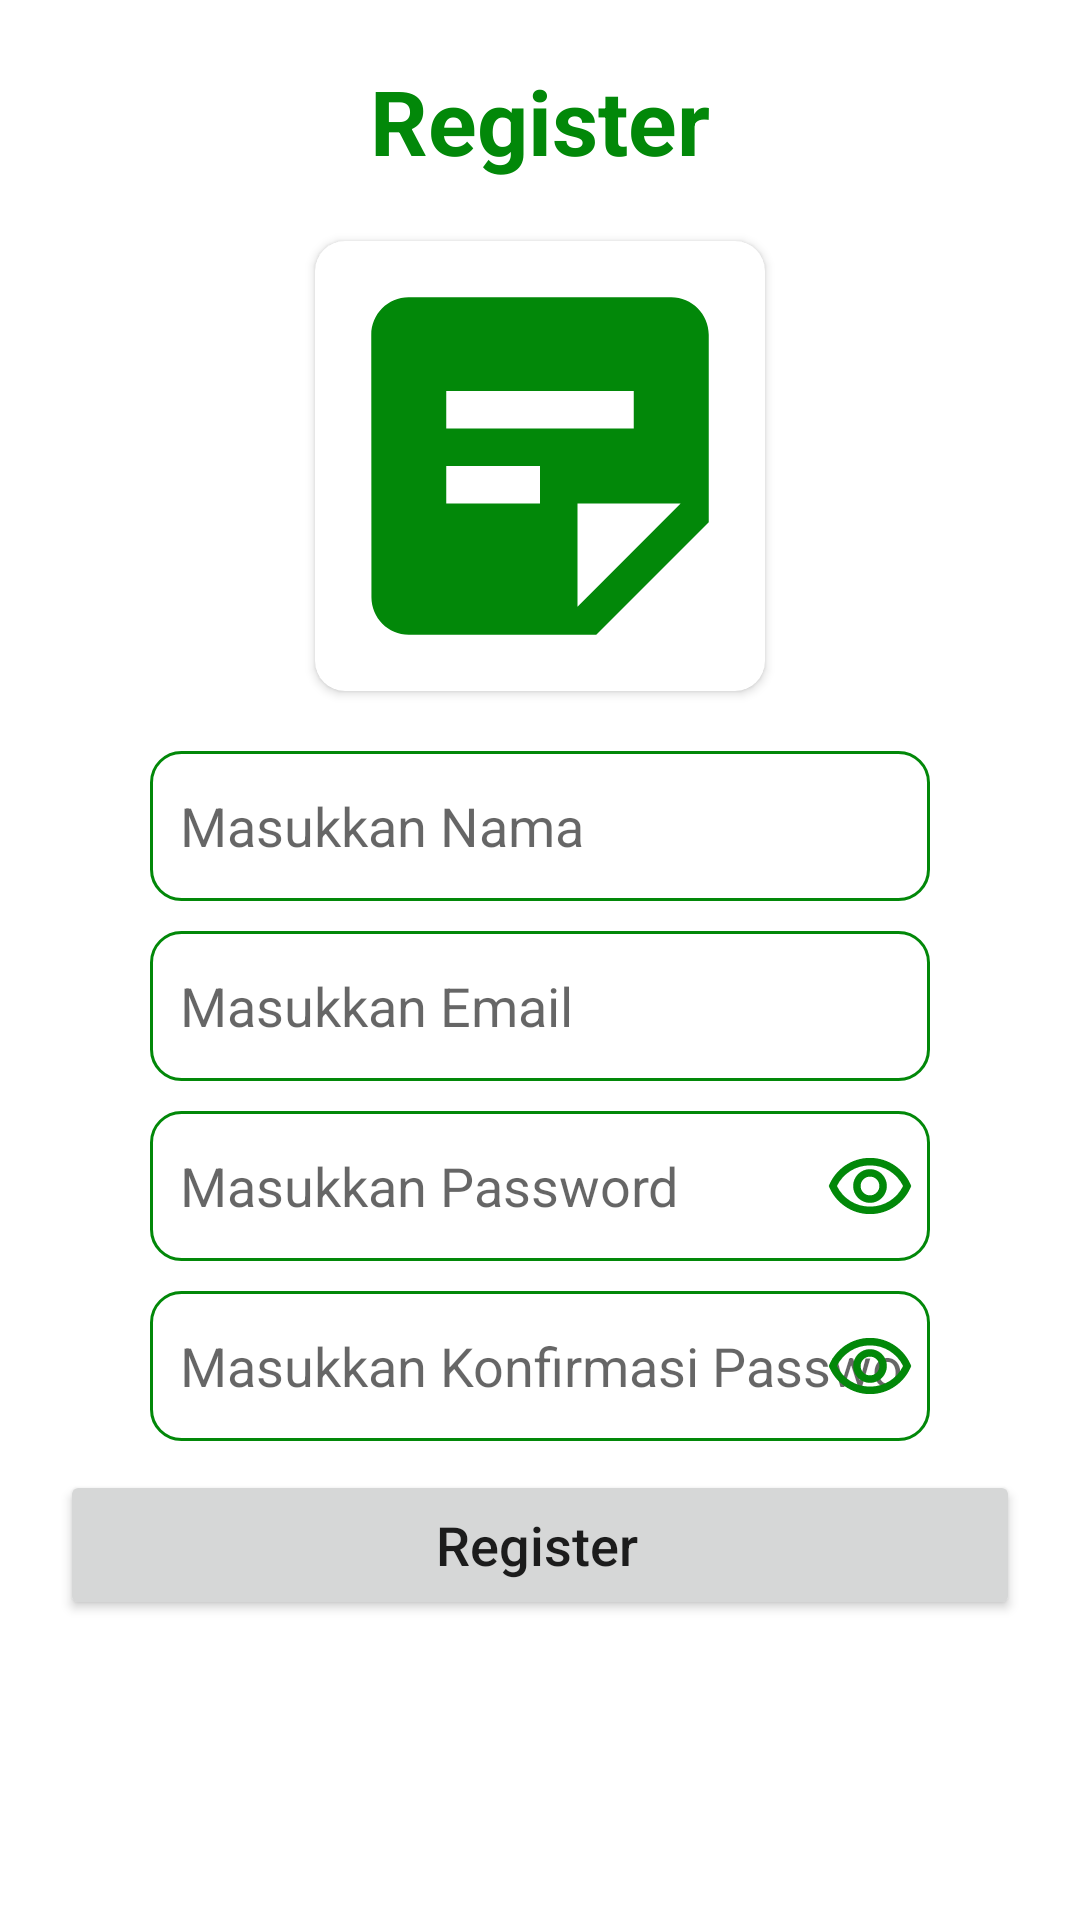

Here is an Android app screen rendered from its layout file. Give the layout XML and the strings, colors and styles it references.
<!-- AndroidManifest.xml: application theme Theme.BinarChallengeEmpat -->
<!-- res/layout/fragment_register.xml -->
<?xml version="1.0" encoding="utf-8"?>
<RelativeLayout xmlns:android="http://schemas.android.com/apk/res/android"
    xmlns:app="http://schemas.android.com/apk/res-auto"
    xmlns:tools="http://schemas.android.com/tools"
    android:layout_width="match_parent"
    android:layout_height="match_parent"
    android:padding="20dp"
    tools:context=".ui.fragment.RegisterFragment">

    <LinearLayout
        android:layout_width="match_parent"
        android:layout_height="wrap_content"
        android:orientation="vertical">

        <TextView
            style="@style/TextStyle"
            android:layout_gravity="center_horizontal"
            android:text="@string/register"
            android:textSize="30sp"
            android:textStyle="bold" />

        <androidx.cardview.widget.CardView
            android:layout_width="wrap_content"
            android:layout_height="wrap_content"
            android:layout_gravity="center_horizontal"
            android:layout_margin="20dp"
            app:cardCornerRadius="10dp">

            <ImageView
                android:layout_width="150dp"
                android:layout_height="150dp"
                android:contentDescription="@string/logo"
                android:src="@drawable/ic_green_sticky_note_2_24" />
        </androidx.cardview.widget.CardView>

        <EditText
            android:id="@+id/input_nama"
            style="@style/InputTextStyle"
            android:hint="@string/masukkan_nama"
            android:inputType="text"
            tools:ignore="Autofill" />

        <EditText
            android:id="@+id/input_email"
            style="@style/InputTextStyle"
            android:layout_marginTop="10dp"
            android:hint="@string/masukkan_email"
            android:inputType="textEmailAddress"
            tools:ignore="Autofill" />

        <RelativeLayout
            android:layout_width="match_parent"
            android:layout_height="wrap_content">

            <EditText
                android:id="@+id/input_password"
                style="@style/InputTextStyle"
                android:layout_marginTop="10dp"
                android:hint="@string/masukkan_password"
                android:inputType="textPassword"
                tools:ignore="Autofill" />

            <ImageView
                android:id="@+id/btn_view_pass"
                android:layout_width="30dp"
                android:layout_height="30dp"
                android:layout_marginEnd="5dp"
                android:layout_alignEnd="@+id/input_password"
                android:layout_alignTop="@+id/input_password"
                android:layout_alignBottom="@+id/input_password"
                android:contentDescription="@string/see_password"
                android:src="@drawable/ic_outline_remove_green_eye_24" />
        </RelativeLayout>

        <RelativeLayout
            android:layout_width="match_parent"
            android:layout_height="wrap_content">
            <EditText
                android:id="@+id/input_konf_password"
                style="@style/InputTextStyle"
                android:layout_marginTop="10dp"
                android:hint="@string/masukkan_konfirmasi_password"
                android:inputType="textPassword"
                tools:ignore="Autofill" />

            <ImageView
                android:id="@+id/btn_view_konf_pass"
                android:layout_width="30dp"
                android:layout_height="30dp"
                android:layout_marginEnd="5dp"
                android:layout_alignEnd="@+id/input_konf_password"
                android:layout_alignTop="@+id/input_konf_password"
                android:layout_alignBottom="@+id/input_konf_password"
                android:contentDescription="@string/see_password"
                android:src="@drawable/ic_outline_remove_green_eye_24" />

        </RelativeLayout>

    </LinearLayout>


    <Button
        android:layout_marginBottom="80dp"
        android:layout_alignParentBottom="true"
        android:id="@+id/btn_register"
        style="@style/ButtonStyle"
        android:text="@string/register" />

</RelativeLayout>
<!-- resources referenced by this layout -->
<resources>
  <!-- drawable ic_green_sticky_note_2_24 (drawable) -->
  <vector android:autoMirrored="true" android:height="24dp"
      android:tint="#028809" android:viewportHeight="24"
      android:viewportWidth="24" android:width="24dp" xmlns:android="http://schemas.android.com/apk/res/android">
      <path android:fillColor="@android:color/white" android:pathData="M19,3H4.99C3.89,3 3,3.9 3,5l0.01,14c0,1.1 0.89,2 1.99,2h10l6,-6V5C21,3.9 20.1,3 19,3zM7,8h10v2H7V8zM12,14H7v-2h5V14zM14,19.5V14h5.5L14,19.5z"/>
  </vector>
  <!-- drawable ic_outline_remove_green_eye_24 (drawable) -->
  <vector android:height="24dp" android:tint="#028809"
      android:viewportHeight="24" android:viewportWidth="24"
      android:width="24dp" xmlns:android="http://schemas.android.com/apk/res/android">
      <path android:fillColor="@android:color/white" android:pathData="M12,6.5c3.79,0 7.17,2.13 8.82,5.5 -1.65,3.37 -5.02,5.5 -8.82,5.5S4.83,15.37 3.18,12C4.83,8.63 8.21,6.5 12,6.5m0,-2C7,4.5 2.73,7.61 1,12c1.73,4.39 6,7.5 11,7.5s9.27,-3.11 11,-7.5c-1.73,-4.39 -6,-7.5 -11,-7.5zM12,9.5c1.38,0 2.5,1.12 2.5,2.5s-1.12,2.5 -2.5,2.5 -2.5,-1.12 -2.5,-2.5 1.12,-2.5 2.5,-2.5m0,-2c-2.48,0 -4.5,2.02 -4.5,4.5s2.02,4.5 4.5,4.5 4.5,-2.02 4.5,-4.5 -2.02,-4.5 -4.5,-4.5z"/>
  </vector>
  <string name="logo">logo</string>
  <string name="masukkan_email">Masukkan Email</string>
  <string name="masukkan_konfirmasi_password">Masukkan Konfirmasi Password</string>
  <string name="masukkan_nama">Masukkan Nama</string>
  <string name="masukkan_password">Masukkan Password</string>
  <string name="register">Register</string>
  <string name="see_password">see password</string>
  <style name="ButtonStyle">
          <item name="android:layout_width">match_parent</item>
          <item name="android:layout_height">50dp</item>
          <item name="android:paddingStart">10dp</item>
          <item name="android:textAllCaps">false</item>
          <item name="android:textSize">18sp</item>
      </style>
  <style name="InputTextStyle">
          <item name="android:layout_width">match_parent</item>
          <item name="android:layout_height">50dp</item>
          <item name="android:layout_marginStart">30dp</item>
          <item name="android:layout_marginEnd">30dp</item>
          <item name="android:paddingStart">10dp</item>
          <item name="android:paddingEnd">10dp</item>
          <item name="android:background">@drawable/style_edit_text</item>
      </style>
  <style name="TextStyle">
          <item name="android:layout_width">wrap_content</item>
          <item name="android:layout_height">wrap_content</item>
          <item name="android:textColor">@color/green</item>
      </style>
  <style name="Theme.BinarChallengeEmpat" parent="Theme.MaterialComponents.DayNight.NoActionBar">
          
          <item name="colorPrimary">@color/green</item>
          <item name="colorPrimaryVariant">@color/green_variant</item>
          <item name="colorOnPrimary">@color/white</item>
          
          <item name="colorSecondary">@color/green</item>
          <item name="colorSecondaryVariant">@color/teal_700</item>
          <item name="colorOnSecondary">@color/white</item>
          
          <item name="android:statusBarColor" tools:targetApi="l">?attr/colorPrimaryVariant</item>
          
      </style>
  <!-- drawable style_edit_text (drawable) -->
  <?xml version="1.0" encoding="utf-8"?>
  <shape xmlns:android="http://schemas.android.com/apk/res/android">
  
      <solid android:color="@color/white" />
      <corners android:radius="10dp" />
      <stroke
          android:width="1dp"
          android:color="@color/green" />
  </shape>
  <color name="green">#028809</color>
  <color name="green_variant">#027107</color>
  <color name="white">#FFFFFFFF</color>
  <color name="teal_700">#FF018786</color>
</resources>
